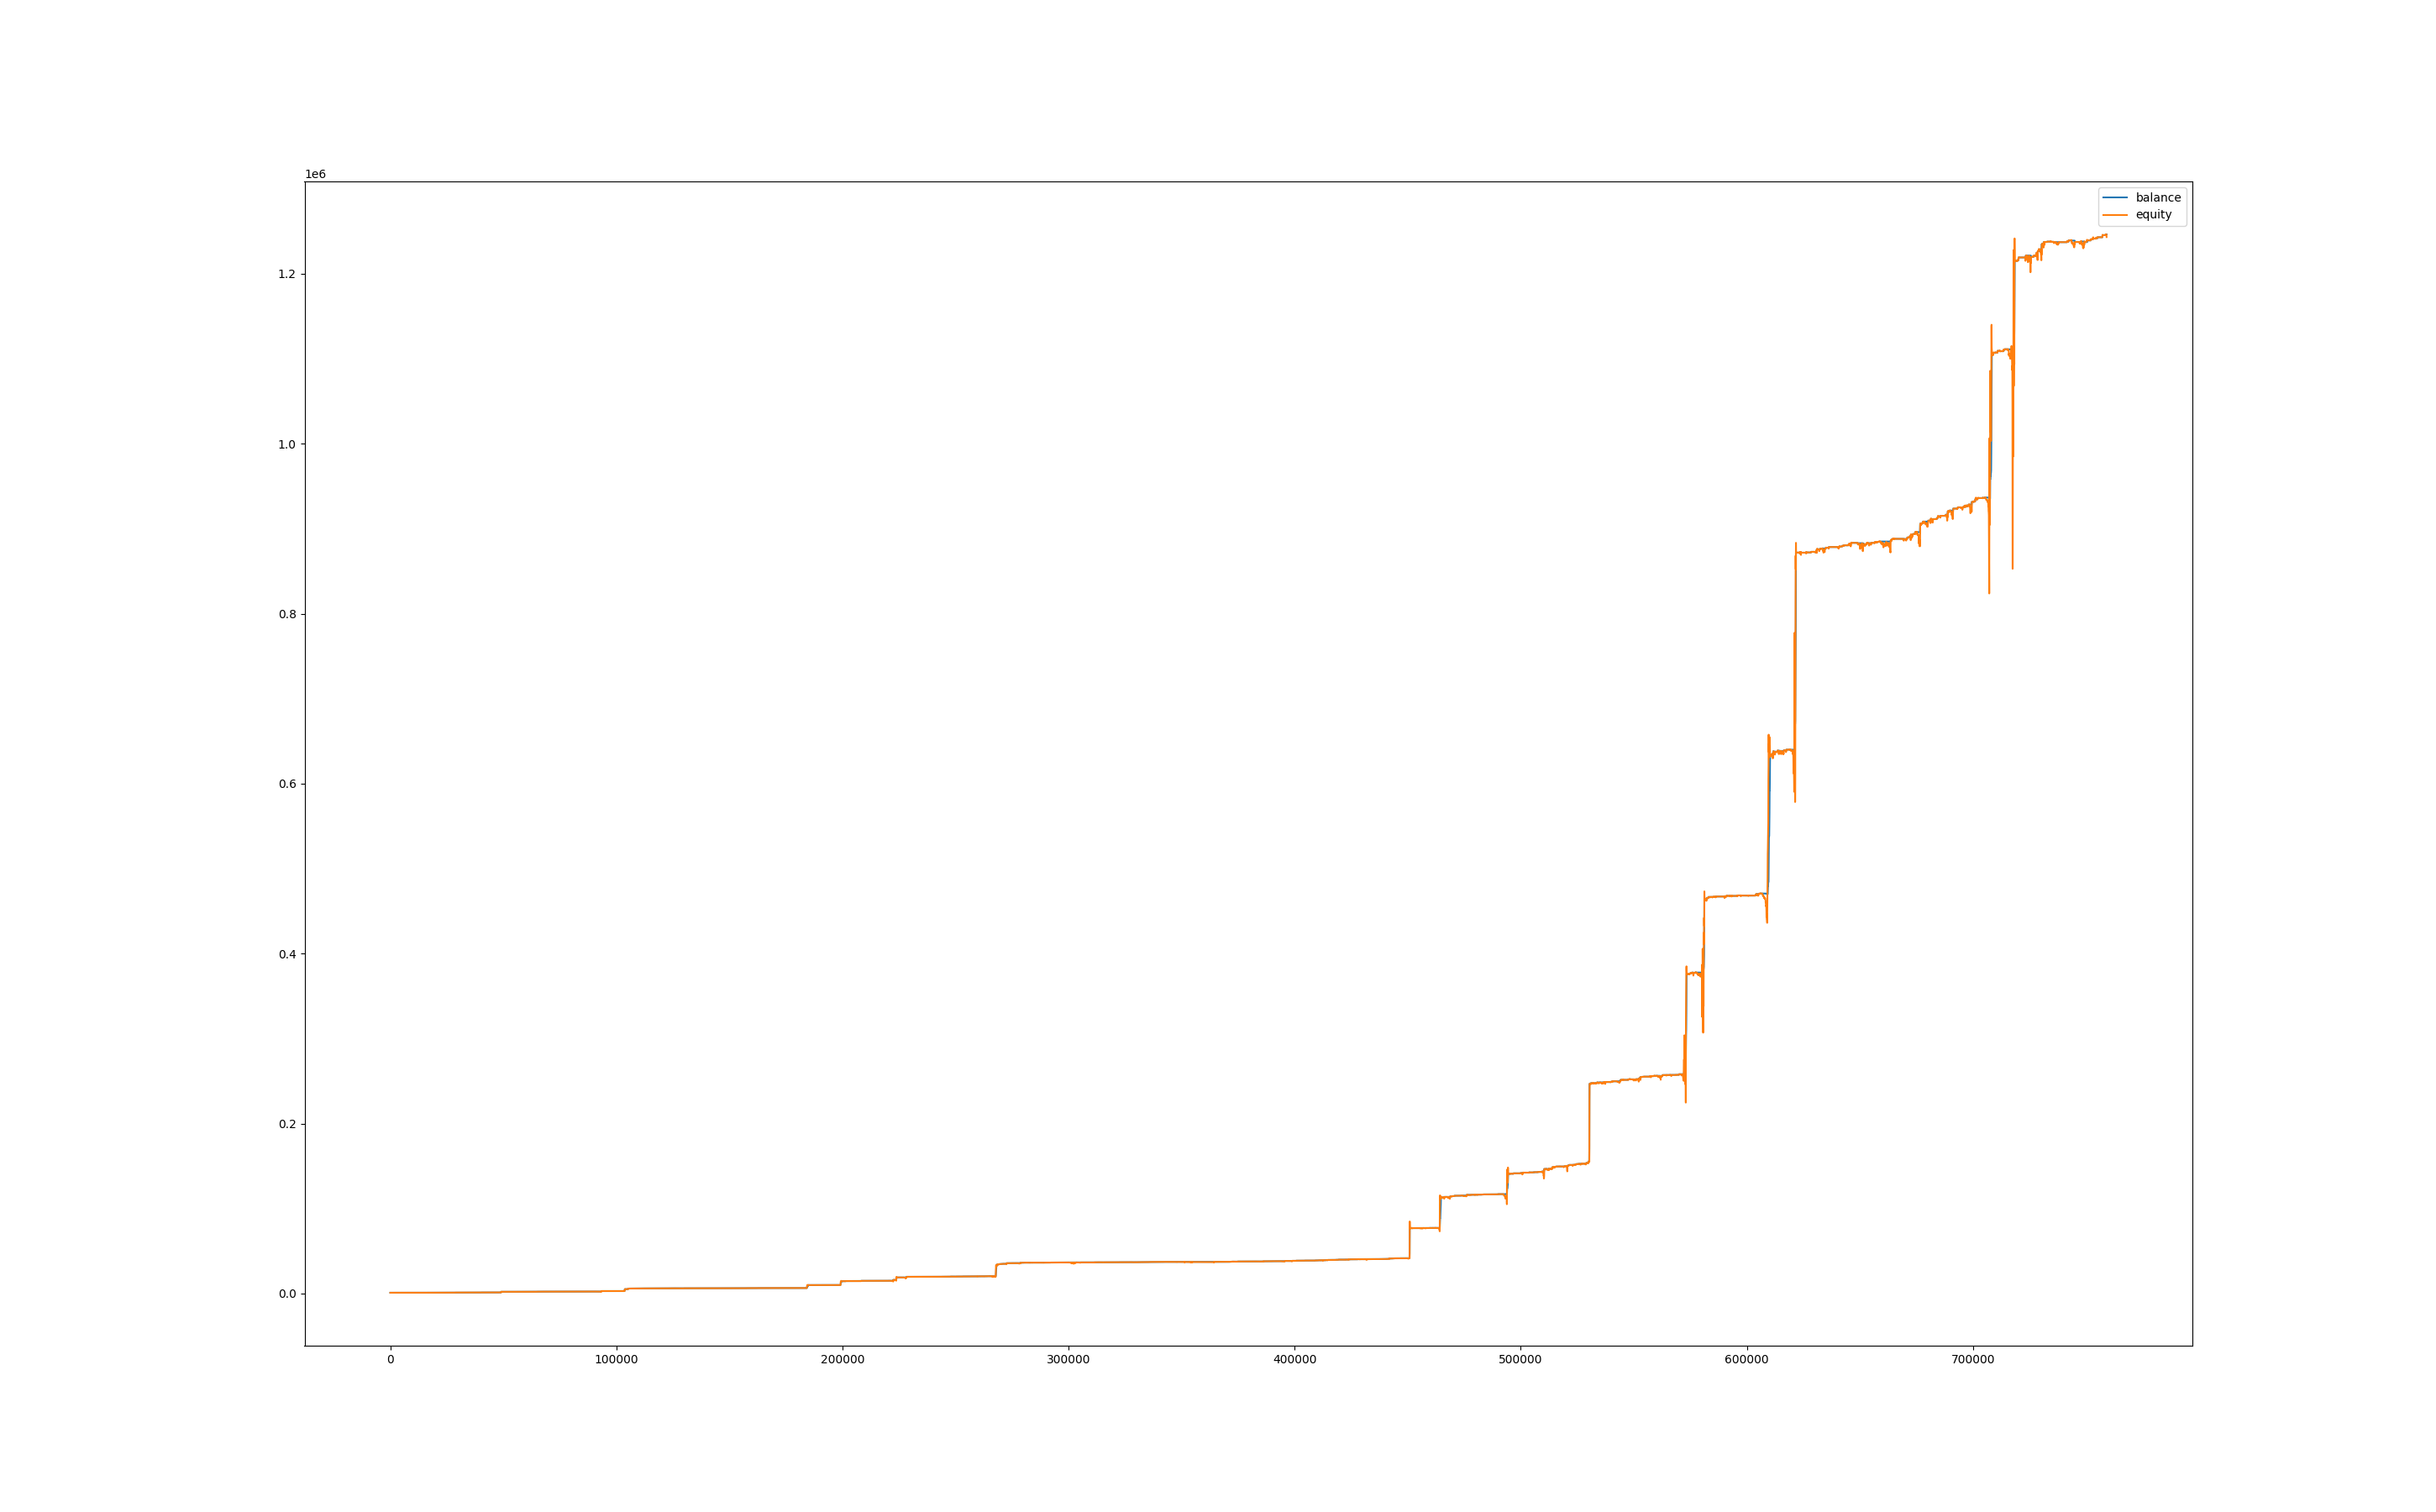

Source data for this figure (header and first rows):
, balance, equity, balance_btc, equity_btc
0, 1001, 1000, 0.0, 0.0
60, 1001, 997.8, 0.0, -3.167
120, 1001, 1002, 0.0, 1.317
180, 1004, 998.4, 0.0, -2.739
240, 1004, 1004, 0.0, 0.0
300, 1004, 1004, 0.0, 0.0
360, 1006, 1004, 0.0, 0.0
420, 1006, 1006, 0.0, 0.1224
480, 1006, 1005, 0.0, -0.765
540, 1006, 1003, 0.0, -2.54
600, 1023, 956.3, 0.0, -49.28
660, 1025, 1023, 0.0, 0.085
720, 1025, 1025, 0.0, -0.2338
780, 1025, 1023, 0.0, -1.837
840, 1025, 1024, 0.0, -1.662
900, 1025, 1018, 0.0, -7.116
960, 1030, 1026, 0.0, 0.6075
1020, 1030, 1030, 0.0, 0.0
1080, 1030, 1030, 0.0, 0.0
1140, 1030, 1030, 0.0, 0.0
1200, 1030, 1030, 0.0, 0.0
1260, 1030, 1030, 0.0, 0.0
1320, 1032, 1027, 0.0, -3.3
1380, 1032, 1032, 0.0, 0.0
1440, 1032, 1032, 0.0, -0.3828
1500, 1032, 1029, 0.0, -2.419
1560, 1032, 1031, 0.0, -0.3306
1620, 1032, 1032, 0.0, 0.0
1680, 1032, 1032, 0.0, 0.0
1740, 1032, 1032, 0.0, 0.0
1800, 1032, 1032, 0.0, 0.0
1860, 1032, 1032, 0.0, 0.0
1920, 1032, 1033, 0.0, 1.298
1980, 1032, 1032, 0.0, 0.0
2040, 1032, 1032, 0.0, -0.348
2100, 1033, 1032, 0.0, 0.2975
2160, 1033, 1033, 0.0, 0.0
2220, 1033, 1033, 0.0, 0.0
2280, 1033, 1033, 0.0, 0.0
2340, 1033, 1033, 0.0, 0.0
2400, 1033, 1033, 0.0, 0.0
2460, 1033, 1033, 0.0, 0.0
2520, 1033, 1033, 0.0, 0.0
2580, 1033, 1033, 0.0, 0.0
2640, 1033, 1033, 0.0, 0.0
2700, 1033, 1033, 0.0, 0.0
2760, 1033, 1033, 0.0, 0.0
2820, 1033, 1033, 0.0, 0.0
2880, 1033, 1033, 0.0, 0.0
2940, 1033, 1033, 0.0, -0.1008
3000, 1035, 1035, 0.0, 0.0
3060, 1035, 1035, 0.0, 0.0
3120, 1035, 1035, 0.0, 0.0
3180, 1035, 1035, 0.0, 0.0
3240, 1035, 1035, 0.0, 0.0
3300, 1035, 1035, 0.0, 0.5208
3360, 1035, 1032, 0.0, -2.923
3420, 1035, 1029, 0.0, -5.346
3480, 1035, 1031, 0.0, -3.426
3540, 1035, 1035, 0.0, 0.0
... 12,593 more rows
